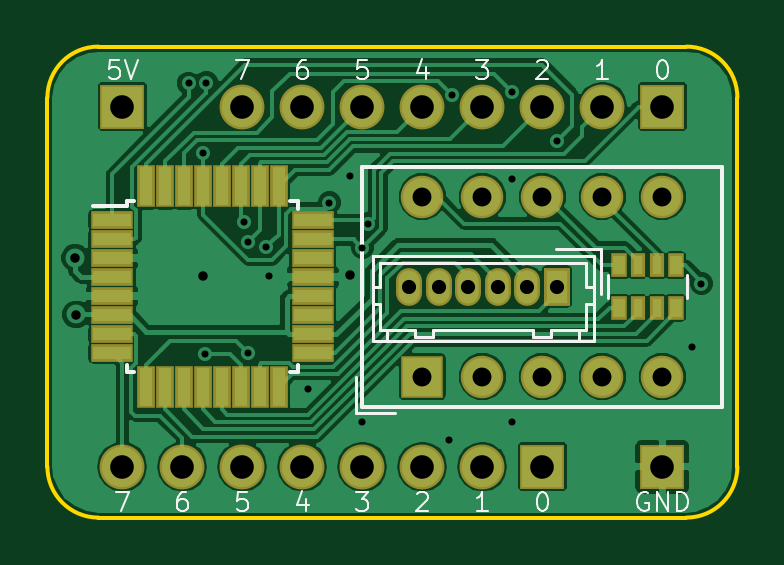
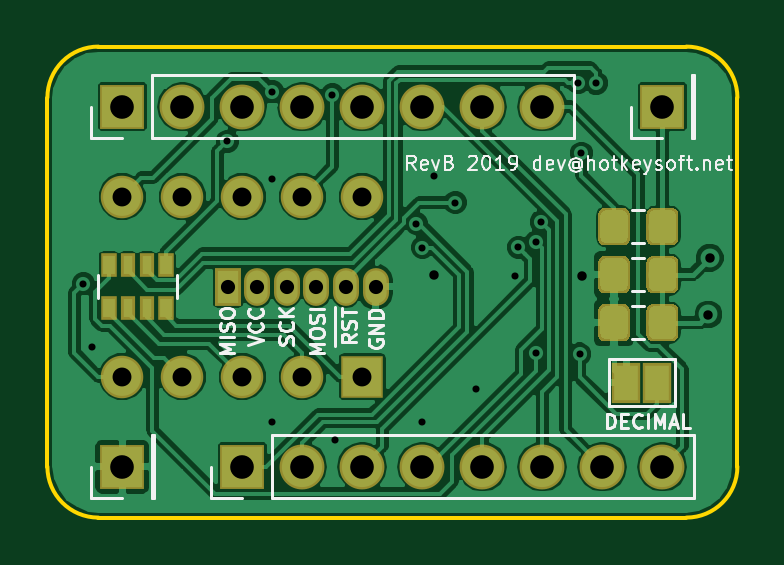
Circuit board: 9 layer files. Board 29.2 x 19.9 mm.
- bottom_copper: 7segment-B.Cu.gbr (87487 bytes)
- bottom_mask: 7segment-B.Mask.gbr (13133 bytes)
- bottom_silk: 7segment-B.SilkS.gbr (17709 bytes)
- outline: 7segment-Edge.Cuts.gbr (991 bytes)
- top_copper: 7segment-F.Cu.gbr (69247 bytes)
- top_mask: 7segment-F.Mask.gbr (3002 bytes)
- top_silk: 7segment-F.SilkS.gbr (9199 bytes)
- drill: 7segment-NPTH.drl (143 bytes)
- drill: 7segment-PTH.drl (1011 bytes)

=== bottom_copper: 7segment-B.Cu.gbr (87487 bytes, source omitted) ===
=== bottom_mask: 7segment-B.Mask.gbr (13133 bytes, source omitted) ===
=== bottom_silk: 7segment-B.SilkS.gbr (17709 bytes, source omitted) ===
=== outline: 7segment-Edge.Cuts.gbr ===
G04 #@! TF.GenerationSoftware,KiCad,Pcbnew,(5.0.0)*
G04 #@! TF.CreationDate,2019-08-14T19:46:56-04:00*
G04 #@! TF.ProjectId,7segment,377365676D656E742E6B696361645F70,B*
G04 #@! TF.SameCoordinates,Original*
G04 #@! TF.FileFunction,Profile,NP*
%FSLAX46Y46*%
G04 Gerber Fmt 4.6, Leading zero omitted, Abs format (unit mm)*
G04 Created by KiCad (PCBNEW (5.0.0)) date 08/14/19 19:46:56*
%MOMM*%
%LPD*%
G01*
G04 APERTURE LIST*
%ADD10C,0.150000*%
G04 APERTURE END LIST*
D10*
X87376000Y-35560000D02*
G75*
G02X89535000Y-37719000I0J-2159000D01*
G01*
X60325000Y-37719000D02*
G75*
G02X62484000Y-35560000I2159000J0D01*
G01*
X62484000Y-55499000D02*
G75*
G02X60325000Y-53340000I0J2159000D01*
G01*
X89535000Y-53340000D02*
G75*
G02X87376000Y-55499000I-2159000J0D01*
G01*
X62484000Y-35560000D02*
X87376000Y-35560000D01*
X87376000Y-55499000D02*
X62484000Y-55499000D01*
X89535000Y-37719000D02*
X89535000Y-53340000D01*
X60325000Y-53340000D02*
X60325000Y-37719000D01*
M02*

=== top_copper: 7segment-F.Cu.gbr (69247 bytes, source omitted) ===
=== top_mask: 7segment-F.Mask.gbr ===
G04 #@! TF.GenerationSoftware,KiCad,Pcbnew,(5.0.0)*
G04 #@! TF.CreationDate,2019-08-14T19:46:56-04:00*
G04 #@! TF.ProjectId,7segment,377365676D656E742E6B696361645F70,B*
G04 #@! TF.SameCoordinates,Original*
G04 #@! TF.FileFunction,Soldermask,Top*
G04 #@! TF.FilePolarity,Negative*
%FSLAX46Y46*%
G04 Gerber Fmt 4.6, Leading zero omitted, Abs format (unit mm)*
G04 Created by KiCad (PCBNEW (5.0.0)) date 08/14/19 19:46:56*
%MOMM*%
%LPD*%
G01*
G04 APERTURE LIST*
%ADD10R,1.100000X1.600000*%
%ADD11O,1.100000X1.600000*%
%ADD12R,1.800000X0.750000*%
%ADD13R,0.750000X1.800000*%
%ADD14R,0.700000X1.000000*%
%ADD15R,0.600000X1.000000*%
%ADD16R,1.900000X1.900000*%
%ADD17O,1.900000X1.900000*%
%ADD18C,1.800000*%
%ADD19R,1.800000X1.800000*%
G04 APERTURE END LIST*
D10*
G04 #@! TO.C,J5*
X81895000Y-45720000D03*
D11*
X80645000Y-45720000D03*
X79395000Y-45720000D03*
X78145000Y-45720000D03*
X76895000Y-45720000D03*
X75645000Y-45720000D03*
G04 #@! TD*
D12*
G04 #@! TO.C,U2*
X63060000Y-42920000D03*
X63060000Y-43720000D03*
X63060000Y-44520000D03*
X63060000Y-45320000D03*
X63060000Y-46120000D03*
X63060000Y-46920000D03*
X63060000Y-47720000D03*
X63060000Y-48520000D03*
D13*
X64510000Y-49970000D03*
X65310000Y-49970000D03*
X66110000Y-49970000D03*
X66910000Y-49970000D03*
X67710000Y-49970000D03*
X68510000Y-49970000D03*
X69310000Y-49970000D03*
X70110000Y-49970000D03*
D12*
X71560000Y-48520000D03*
X71560000Y-47720000D03*
X71560000Y-46920000D03*
X71560000Y-46120000D03*
X71560000Y-45320000D03*
X71560000Y-44520000D03*
X71560000Y-43720000D03*
X71560000Y-42920000D03*
D13*
X70110000Y-41470000D03*
X69310000Y-41470000D03*
X68510000Y-41470000D03*
X67710000Y-41470000D03*
X66910000Y-41470000D03*
X66110000Y-41470000D03*
X65310000Y-41470000D03*
X64510000Y-41470000D03*
G04 #@! TD*
D14*
G04 #@! TO.C,RN2*
X84525000Y-46620000D03*
D15*
X85325000Y-46620000D03*
D14*
X86925000Y-46620000D03*
D15*
X86125000Y-46620000D03*
D14*
X84525000Y-44820000D03*
D15*
X86125000Y-44820000D03*
X85325000Y-44820000D03*
D14*
X86925000Y-44820000D03*
G04 #@! TD*
D16*
G04 #@! TO.C,J4*
X81280000Y-53340000D03*
D17*
X78740000Y-53340000D03*
X76200000Y-53340000D03*
X73660000Y-53340000D03*
X71120000Y-53340000D03*
X68580000Y-53340000D03*
X66040000Y-53340000D03*
X63500000Y-53340000D03*
G04 #@! TD*
D16*
G04 #@! TO.C,J3*
X86360000Y-53340000D03*
G04 #@! TD*
G04 #@! TO.C,J1*
X63500000Y-38100000D03*
G04 #@! TD*
D18*
G04 #@! TO.C,U1*
X76200000Y-41910000D03*
X78740000Y-41910000D03*
X81280000Y-41910000D03*
X83820000Y-41910000D03*
X86360000Y-41910000D03*
X86360000Y-49530000D03*
X83820000Y-49530000D03*
X81280000Y-49530000D03*
X78740000Y-49530000D03*
D19*
X76200000Y-49530000D03*
G04 #@! TD*
D16*
G04 #@! TO.C,J2*
X86360000Y-38100000D03*
D17*
X83820000Y-38100000D03*
X81280000Y-38100000D03*
X78740000Y-38100000D03*
X76200000Y-38100000D03*
X73660000Y-38100000D03*
X71120000Y-38100000D03*
X68580000Y-38100000D03*
G04 #@! TD*
M02*

=== top_silk: 7segment-F.SilkS.gbr (9199 bytes, source omitted) ===
=== drill: 7segment-NPTH.drl ===
M48
;DRILL file {KiCad (5.0.0)} date 08/14/19 19:46:52
;FORMAT={-:-/ absolute / inch / decimal}
FMAT,2
INCH,TZ
%
G90
G05
M72
T0
M30

=== drill: 7segment-PTH.drl ===
M48
;DRILL file {KiCad (5.0.0)} date 08/14/19 19:46:52
;FORMAT={-:-/ absolute / inch / decimal}
FMAT,2
INCH,TZ
T1C0.0118
T2C0.0157
T3C0.0236
T4C0.0315
T5C0.0394
%
G90
G05
M72
T1
X2.6105Y-1.4608
X2.635Y-1.5775
X2.6378Y-1.9124
X2.64Y-1.46
X2.7021Y-1.6921
X2.71Y-1.725
X2.71Y-1.91
X2.74Y-1.7343
X2.745Y-1.7826
X2.81Y-1.97
X2.845Y-1.66
X2.88Y-1.615
X2.9Y-1.735
X2.9Y-2.025
X2.91Y-1.695
X3.045Y-2.055
X3.05Y-1.48
X3.15Y-1.475
X3.15Y-1.62
X3.15Y-2.025
X3.225Y-1.5575
X3.45Y-1.9
X3.465Y-1.795
T2
X2.4213Y-1.752
X2.4232Y-1.8465
X2.6339Y-1.7815
X2.88Y-1.7804
T3
X2.9781Y-1.8
X3.0274Y-1.8
X3.0766Y-1.8
X3.1258Y-1.8
X3.175Y-1.8
X3.2242Y-1.8
T4
X3.Y-1.65
X3.Y-1.95
X3.1Y-1.65
X3.1Y-1.95
X3.2Y-1.65
X3.2Y-1.95
X3.3Y-1.65
X3.3Y-1.95
X3.4Y-1.65
X3.4Y-1.95
T5
X2.5Y-1.5
X2.5Y-2.1
X2.6Y-2.1
X2.7Y-2.1
X2.8Y-2.1
X2.9Y-2.1
X3.Y-2.1
X3.1Y-2.1
X3.2Y-2.1
X3.4Y-2.1
X2.7Y-1.5
X2.8Y-1.5
X2.9Y-1.5
X3.Y-1.5
X3.1Y-1.5
X3.2Y-1.5
X3.3Y-1.5
X3.4Y-1.5
T0
M30
